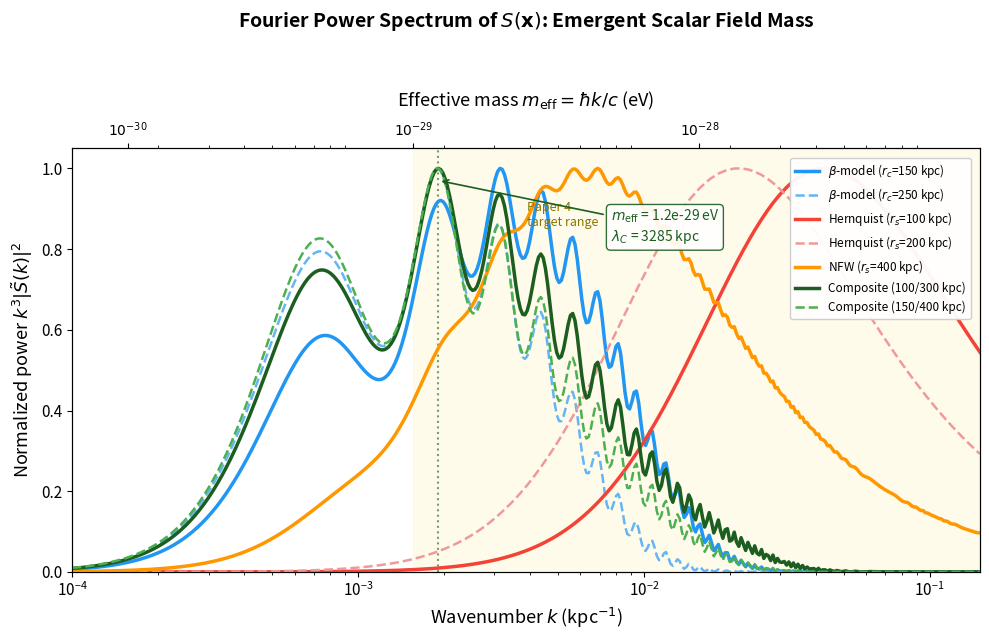

Here is the Python script that generated this plot: (Note: this script raises an exception after producing the figure.)
"""
Paper 4 — Figure 1: Fourier Power Spectrum of S(x)
Dimensionless power spectrum k³|S̃(k)|² for seven cluster profiles,
showing the emergent effective scalar field mass.
"""

import numpy as np
from scipy.integrate import quad
import matplotlib
matplotlib.use('Agg')
import matplotlib.pyplot as plt
from matplotlib.patches import Rectangle
from matplotlib.ticker import LogLocator

# ============================================================
# Physics setup (same as paper4_fourier.py)
# ============================================================
hbar = 1.0546e-34
c = 2.998e8
eV = 1.602e-19
kpc = 3.086e19
Mpc = 3.086e22
H0_si = 70e3 / Mpc

def beta_model(r, r_c, beta=2/3):
    return (1.0 + (r / r_c)**2)**(-3.0 * beta / 2.0)

def hernquist(r, r_s):
    x = r / r_s + 1e-10
    return 1.0 / (x * (1.0 + x)**3)

def nfw(r, r_s):
    x = r / r_s + 1e-10
    return 1.0 / (x * (1.0 + x)**2)

def composite_stellar(r, r_star, r_gas, f_star=0.8):
    stellar = beta_model(r, r_star, beta=1.0)
    gas = beta_model(r, r_gas, beta=2/3)
    return f_star * stellar + (1.0 - f_star) * gas

def hankel_transform(profile_func, k, r_max=5000.0, profile_args=()):
    def integrand(r):
        kr = k * r
        sinc_kr = np.sin(kr) / kr if kr > 1e-10 else 1.0
        return profile_func(r, *profile_args) * r**2 * sinc_kr
    result, _ = quad(integrand, 0, r_max, limit=500, epsrel=1e-8)
    return 4.0 * np.pi * result

def k_to_mass(k_per_kpc):
    k_si = k_per_kpc / kpc
    return hbar * k_si / c * c**2 / eV

# ============================================================
# Compute power spectra
# ============================================================
k_array = np.logspace(np.log10(1e-4), np.log10(0.15), 400)

profiles = [
    (r"$\beta$-model ($r_c$=150 kpc)", beta_model, (150.0, 2/3), "#2196F3", "-"),
    (r"$\beta$-model ($r_c$=250 kpc)", beta_model, (250.0, 2/3), "#64B5F6", "--"),
    ("Hernquist ($r_s$=100 kpc)", hernquist, (100.0,), "#F44336", "-"),
    ("Hernquist ($r_s$=200 kpc)", hernquist, (200.0,), "#EF9A9A", "--"),
    ("NFW ($r_s$=400 kpc)", nfw, (400.0,), "#FF9800", "-"),
    ("Composite (100/300 kpc)", composite_stellar, (100.0, 300.0, 0.8), "#1B5E20", "-"),
    ("Composite (150/400 kpc)", composite_stellar, (150.0, 400.0, 0.8), "#4CAF50", "--"),
]

print("Computing power spectra...")
all_power = []
all_peaks = []

for name, func, args, color, ls in profiles:
    print(f"  {name}...")
    Sk = np.array([hankel_transform(func, k, profile_args=args) for k in k_array])
    power = k_array**3 * Sk**2
    power_norm = power / np.max(power)
    all_power.append(power_norm)
    
    idx = np.argmax(power)
    all_peaks.append(k_array[idx])

# ============================================================
# Create figure
# ============================================================
fig, ax1 = plt.subplots(1, 1, figsize=(10, 6.5))

# Secondary x-axis for effective mass
ax2 = ax1.twiny()

# Plot power spectra
for i, (name, func, args, color, ls) in enumerate(profiles):
    lw = 2.5 if ls == "-" else 1.8
    ax1.plot(k_array, all_power[i], color=color, ls=ls, lw=lw, label=name, zorder=3)

# Shade target mass range
m_low = 1e-29  # eV
m_high = 1e-26  # eV
k_low = m_low * eV / (c * hbar) * kpc  # convert mass to k in 1/kpc
k_high = m_high * eV / (c * hbar) * kpc

ax1.axvspan(k_low, min(k_high, k_array[-1]), alpha=0.08, color='gold', zorder=1)
ax1.text(k_low * 2.5, 0.92, 'Paper 4\ntarget range', fontsize=9, color='#8B7500',
         fontstyle='italic', ha='left', va='top')

# Mark the composite peak
k_comp = all_peaks[5]  # Composite (100/300)
m_comp = k_to_mass(k_comp)
ax1.axvline(k_comp, color='#1B5E20', ls=':', alpha=0.6, lw=1.5, zorder=2)
ax1.annotate(f'$m_{{\\rm eff}}$ = {m_comp:.1e} eV\n$\\lambda_C$ = {2*np.pi/k_comp:.0f} kpc',
             xy=(k_comp, 0.97), xytext=(k_comp * 4, 0.82),
             fontsize=10, color='#1B5E20',
             arrowprops=dict(arrowstyle='->', color='#1B5E20', lw=1.2),
             bbox=dict(boxstyle='round,pad=0.3', facecolor='white', edgecolor='#1B5E20', alpha=0.9))

# Mark horizon mass scale
m_horizon = hbar * H0_si / eV
k_horizon = m_horizon * eV / (c * hbar) * kpc
if k_horizon > k_array[0]:
    ax1.axvline(k_horizon, color='gray', ls=':', alpha=0.4, lw=1)
    ax1.text(k_horizon * 1.3, 0.15, '$\\hbar H_0$', fontsize=9, color='gray', fontstyle='italic')

# Formatting
ax1.set_xscale('log')
ax1.set_xlabel(r'Wavenumber $k$ (kpc$^{-1}$)', fontsize=13)
ax1.set_ylabel(r'Normalized power $k^3 |\tilde{S}(k)|^2$', fontsize=13)
ax1.set_xlim(k_array[0], k_array[-1])
ax1.set_ylim(0, 1.05)
ax1.tick_params(labelsize=11)

# Legend
ax1.legend(loc='upper right', fontsize=8.5, framealpha=0.95, ncol=1,
           borderaxespad=0.8)

# Top axis: effective mass in eV
mass_ticks = [1e-30, 1e-29, 1e-28, 1e-27]
k_ticks = [m * eV / (c * hbar) * kpc for m in mass_ticks]
# Filter to those within range
valid = [(k, m) for k, m in zip(k_ticks, mass_ticks) if k_array[0] <= k <= k_array[-1]]

ax2.set_xscale('log')
ax2.set_xlim(ax1.get_xlim())
if valid:
    ax2.set_xticks([v[0] for v in valid])
    ax2.set_xticklabels([f'$10^{{{int(np.log10(v[1]))}}}$' for v in valid], fontsize=10)
ax2.set_xlabel(r'Effective mass $m_{\rm eff} = \hbar k / c$ (eV)', fontsize=13, labelpad=10)
ax2.tick_params(labelsize=10)

# Title
ax1.set_title(r'Fourier Power Spectrum of $S(\mathbf{x})$: Emergent Scalar Field Mass',
              fontsize=14, fontweight='bold', pad=45)

plt.tight_layout()
plt.savefig('/mnt/user-data/outputs/Fig1_Fourier_spectrum.png', dpi=300, bbox_inches='tight')
plt.savefig('/mnt/user-data/outputs/Fig1_Fourier_spectrum.pdf', bbox_inches='tight')
print("\nFigure 1 saved.")
